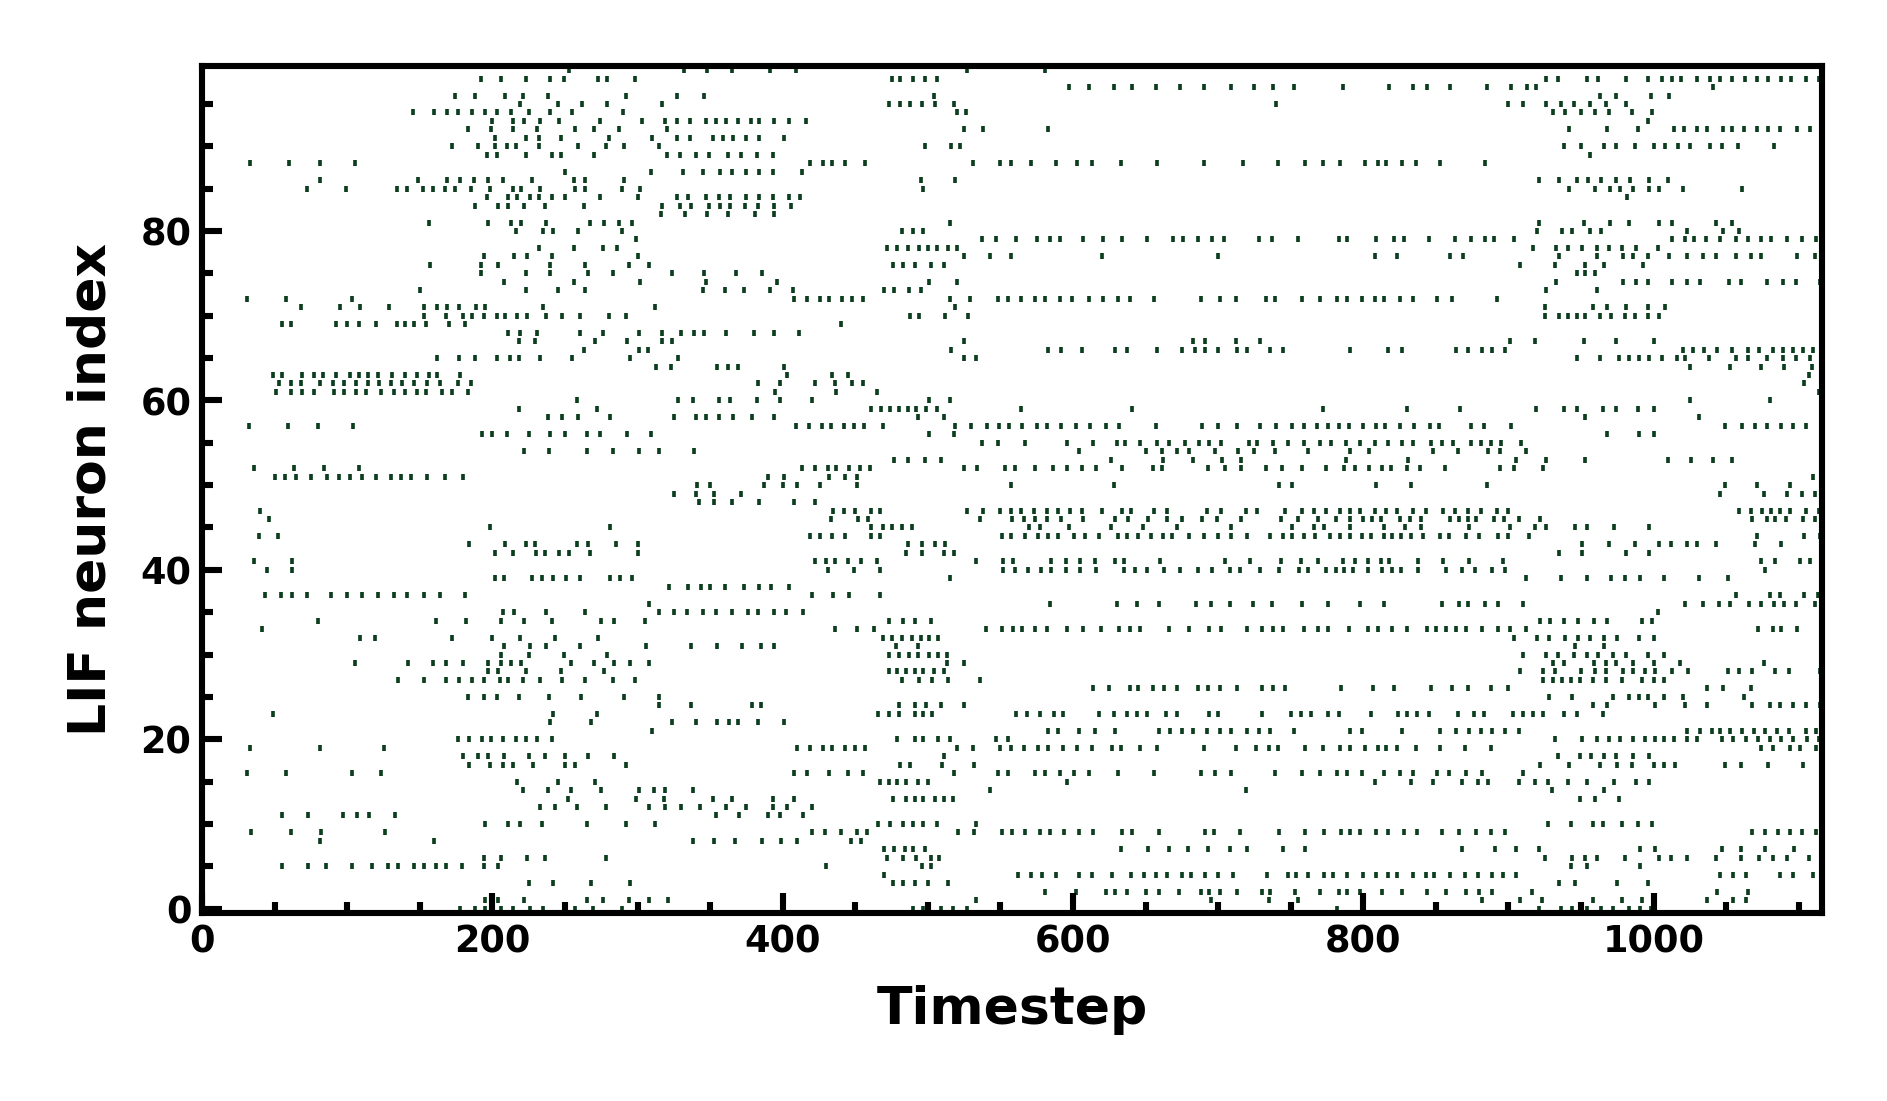

Data behind this chart, as committed beside it:
timestep, neuron_index
178, 0
188, 0
195, 0
206, 0
214, 0
226, 0
235, 0
257, 0
269, 0
289, 0
301, 0
490, 0
497, 0
509, 0
517, 0
527, 0
782, 0
921, 0
936, 0
944, 0
954, 0
964, 0
972, 0
983, 0
991, 0
998, 0
195, 1
204, 1
222, 1
265, 1
276, 1
294, 1
308, 1
321, 1
533, 1
695, 1
735, 1
755, 1
882, 1
908, 1
923, 1
958, 1
978, 1
992, 1
1001, 1
1037, 1
1055, 1
1064, 1
581, 2
602, 2
623, 2
629, 2
637, 2
650, 2
659, 2
673, 2
688, 2
694, 2
701, 2
713, 2
... 2,307 more rows
